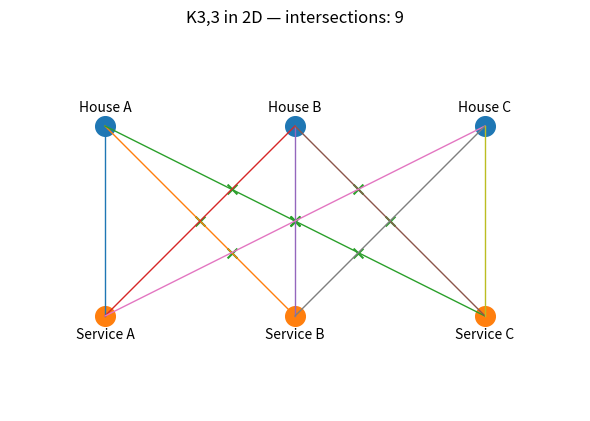

Write Python code to recreate this figure.
"""
Two dimensional attempt of the problem, showing inevitable edge intersections.
"""

import matplotlib.pyplot as plt

def draw_k33_2d():
    # Node positions (houses on top row, services on bottom row)
    houses = {"A": (-2.0, 1.0), "B": (0.0, 1.0), "C": (2.0, 1.0)}
    services = {"A": (-2.0, -1.0), "B": (0.0, -1.0), "C": (2.0, -1.0)}

    # Generate edge list: every house connected to every service
    edges = [(hpos, spos) for hpos in houses.values() for spos in services.values()]

    # --- Segment intersection helper ---
    def seg_intersection(p1, p2, p3, p4):
        (x1,y1),(x2,y2) = p1,p2
        (x3,y3),(x4,y4) = p3,p4
        denom = (x1-x2)*(y3-y4) - (y1-y2)*(x3-x4)
        if abs(denom) < 1e-9:
            return None
        t = ((x1-x3)*(y3-y4) - (y1-y3)*(x3-x4)) / denom
        u = ((x1-x3)*(y1-y2) - (y1-y3)*(x1-x2)) / denom
        if 1e-9 < t < 1-1e-9 and 1e-9 < u < 1-1e-9:
            ix = x1 + t*(x2-x1)
            iy = y1 + t*(y2-y1)
            return (ix, iy)
        return None

    # --- Compute intersections ---
    intersections = []
    for i in range(len(edges)):
        p1,p2 = edges[i]
        for j in range(i+1, len(edges)):
            q1,q2 = edges[j]
            if p1==q1 or p1==q2 or p2==q1 or p2==q2:
                continue
            pt = seg_intersection(p1,p2,q1,q2)
            if pt:
                intersections.append(pt)

    # --- Plot ---
    fig, ax = plt.subplots(figsize=(6,6))
    hx = [p[0] for p in houses.values()]
    hy = [p[1] for p in houses.values()]
    sx = [p[0] for p in services.values()]
    sy = [p[1] for p in services.values()]

    ax.scatter(hx, hy, s=200)
    ax.scatter(sx, sy, s=200)

    for name, pos in houses.items():
        ax.text(pos[0], pos[1]+0.12, f"House {name}", ha="center", va="bottom")
    for name, pos in services.items():
        ax.text(pos[0], pos[1]-0.12, f"Service {name}", ha="center", va="top")

    for p1,p2 in edges:
        xs = [p1[0], p2[0]]
        ys = [p1[1], p2[1]]
        ax.plot(xs, ys, linewidth=1)

    if intersections:
        ix_coords = [p[0] for p in intersections]
        iy_coords = [p[1] for p in intersections]
        ax.scatter(ix_coords, iy_coords, s=50, marker='x')
        ax.set_title(f"K3,3 in 2D — intersections: {len(intersections)}")
    else:
        ax.set_title("K3,3 in 2D — no intersections (unexpected)")

    ax.set_aspect('equal')
    ax.set_xlim(-3, 3)
    ax.set_ylim(-2, 2)
    ax.axis('off')

    plt.tight_layout()
    plt.show()

# Allow direct module execution
if __name__ == "__main__":
    draw_k33_2d()
